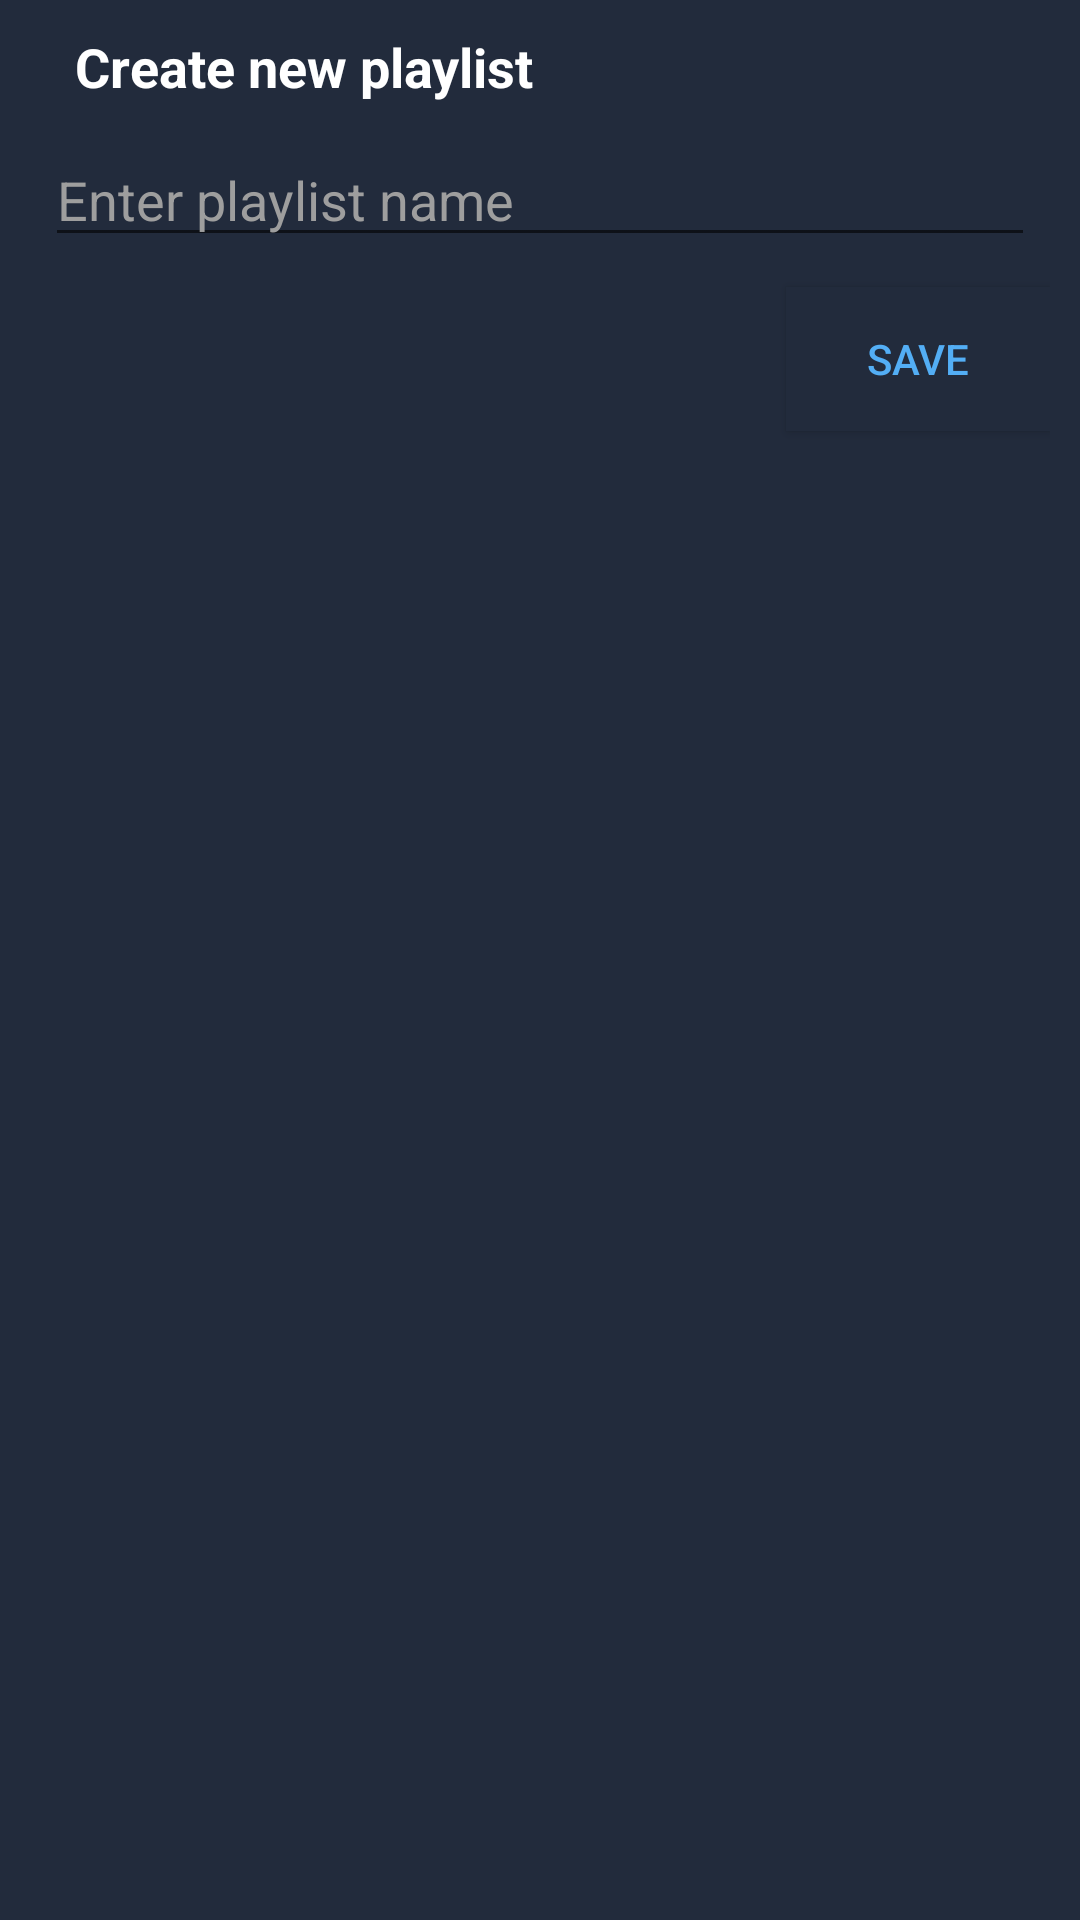

The Android layout XML behind this screen, and the referenced resources:
<!-- AndroidManifest.xml: application theme AppTheme -->
<!-- res/layout/create_playlist_dialog.xml -->
<?xml version="1.0" encoding="utf-8"?>
<LinearLayout xmlns:android="http://schemas.android.com/apk/res/android"
    android:orientation="vertical"
    android:background="#222b3c"
    android:paddingTop="10dp"
    android:paddingStart="10dp"
    android:paddingEnd="10dp"
    android:paddingBottom="5dp"
    android:layout_width="match_parent"
    android:layout_height="wrap_content">

    <TextView
        android:textStyle="bold"
        android:textColor="#ffffff"
        android:textSize="18sp"
        android:layout_marginStart="15dp"
        android:layout_marginBottom="10dp"
        android:layout_width="wrap_content"
        android:layout_height="wrap_content"
        android:text="Create new playlist"/>

    <EditText
        android:id="@+id/playlist_name"
        android:textColor="#ffffff"
        android:textSize="18sp"
        android:layout_marginStart="5dp"
        android:layout_marginEnd="5dp"
        android:layout_marginBottom="5dp"
        android:layout_width="match_parent"
        android:layout_height="wrap_content"
        android:textColorHint="#9e9e9e"
        android:inputType="textCapSentences"
        android:hint="Enter playlist name"/>

    <Button
        android:id="@+id/create_playlist_button"
        android:elevation="0dp"
        android:layout_gravity="end"
        android:layout_marginTop="5dp"
        android:layout_width="wrap_content"
        android:layout_height="wrap_content"
        android:textColor="#53aef5"
        android:background="@drawable/dialog_button_background"
        android:text="SAVE"/>

</LinearLayout>
<!-- resources referenced by this layout -->
<resources>
  <!-- drawable dialog_button_background (drawable) -->
  <?xml version="1.0" encoding="utf-8"?>
  <ripple xmlns:android="http://schemas.android.com/apk/res/android"
      android:color="#bf360c">
      <item>
          <shape android:shape="rectangle">
              <solid android:color="#222b3c"/>
          </shape>
      </item>
  </ripple>
  <style name="AppTheme" parent="Theme.AppCompat.Light.DarkActionBar">
          
          <item name="colorPrimary">@color/colorPrimary</item>
          <item name="colorPrimaryDark">@color/colorPrimaryDark</item>
          <item name="colorAccent">@color/colorAccent</item>
          <item name="android:navigationBarColor">@color/nav_bar_color</item>
      </style>
  <color name="colorPrimary">#000000</color>
  <color name="colorPrimaryDark">#000000</color>
  <color name="colorAccent">#bf360c</color>
</resources>
